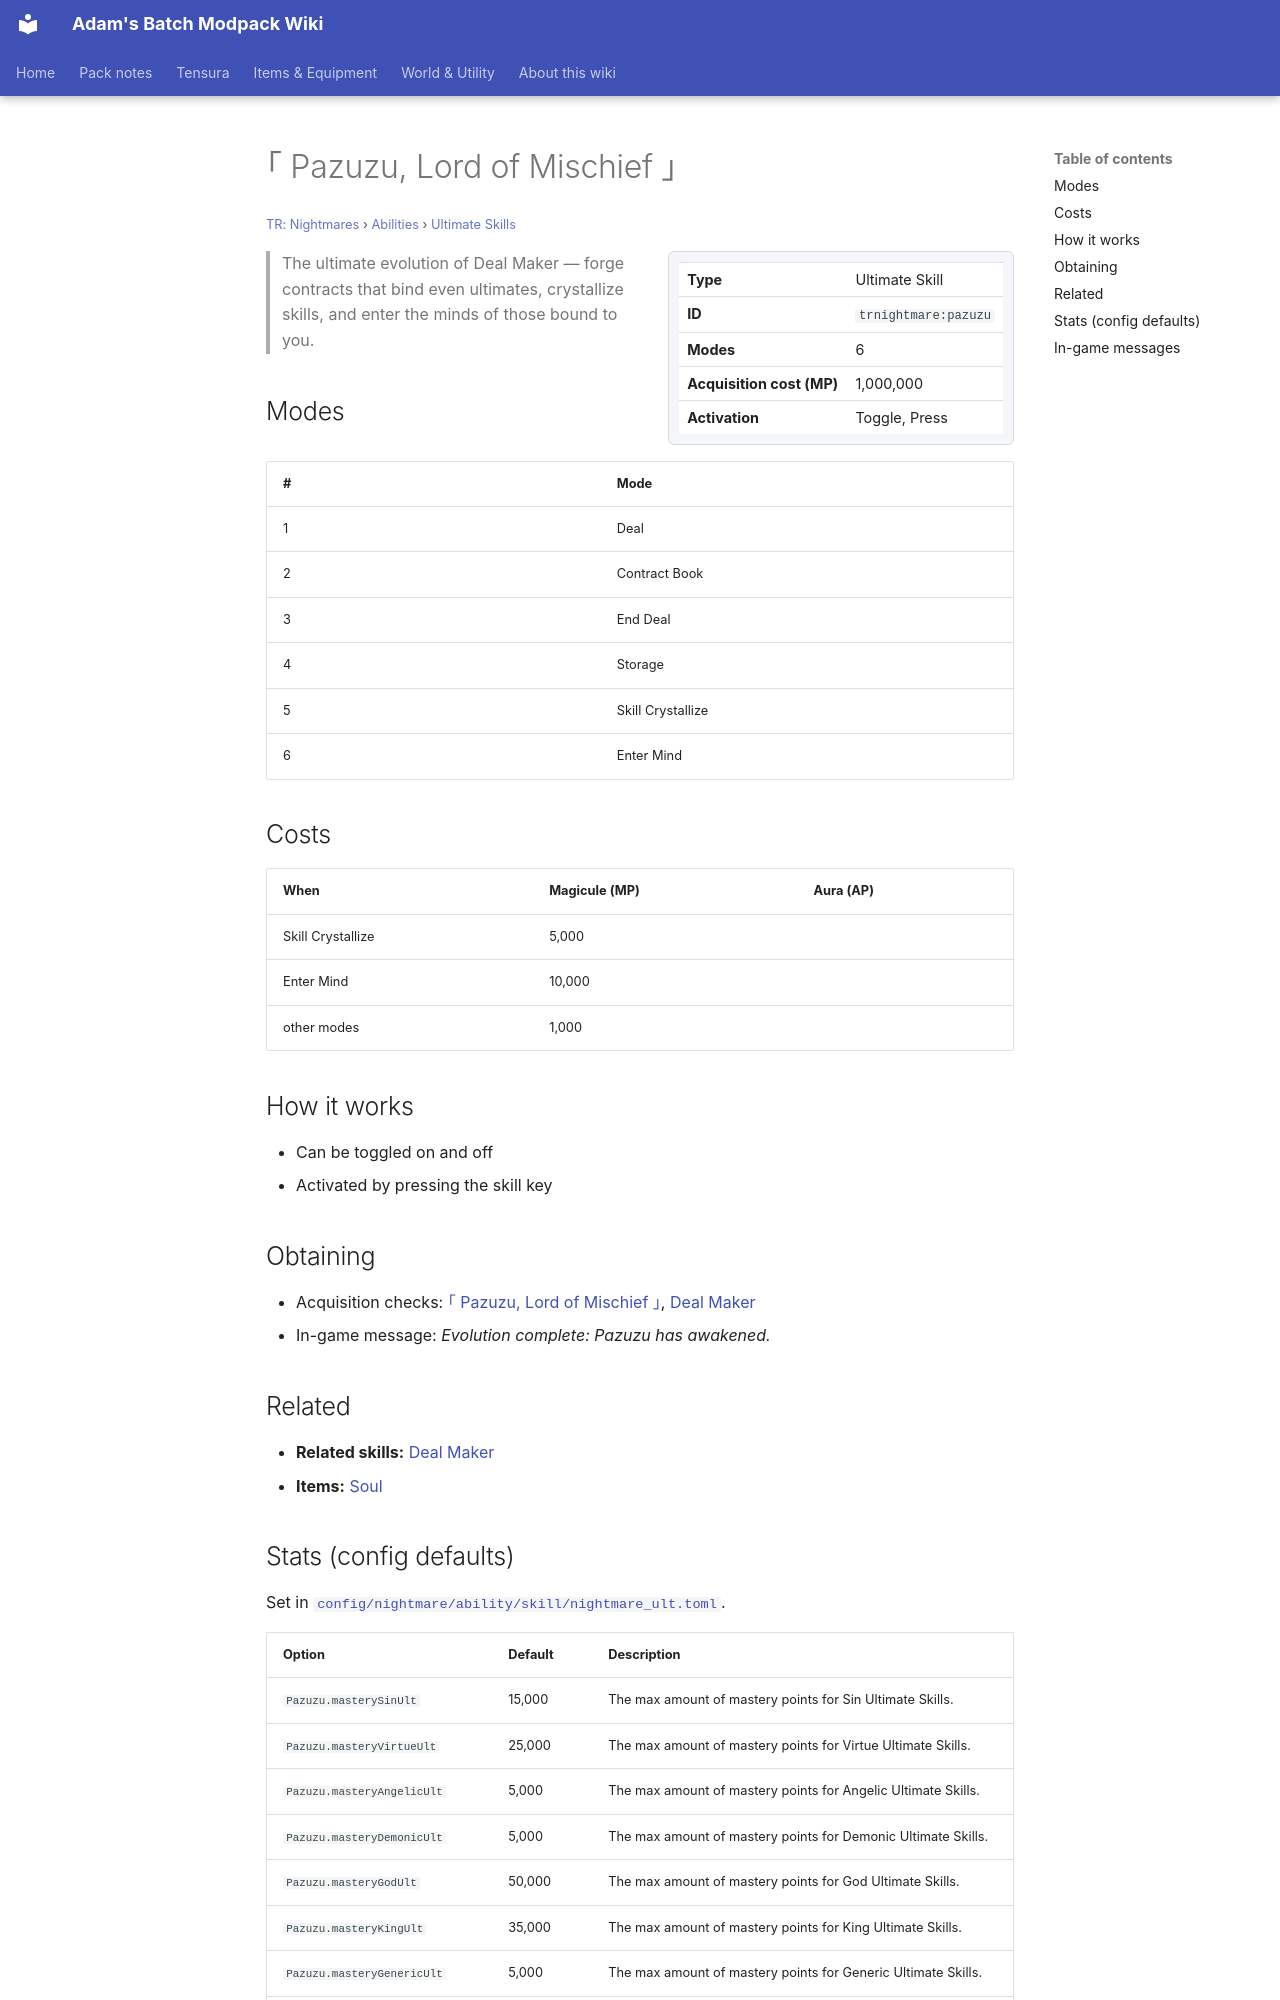

repository: Proteus-Nell/Adams-Batch-MC-Modpack-Wiki · page: tr-nightmares/abilities/ultimate-skills/pazuzu/index.html · generator: mkdocs

# ｢ Pazuzu, Lord of Mischief ｣

<small>[TR: Nightmares](../../index.md) &rsaquo; [Abilities](../index.md) &rsaquo; [Ultimate Skills](index.md)</small>

<div class="infobox" markdown>

| | |
|---|---|
| **Type** | Ultimate Skill |
| **ID** | `trnightmare:pazuzu` |
| **Modes** | 6 |
| **Acquisition cost (MP)** | 1,000,000 |
| **Activation** | Toggle, Press |

</div>

> The ultimate evolution of Deal Maker — forge contracts that bind even ultimates, crystallize skills, and enter the minds of those bound to you.

## Modes

| # | Mode |
|---|---|
| 1 | Deal |
| 2 | Contract Book |
| 3 | End Deal |
| 4 | Storage |
| 5 | Skill Crystallize |
| 6 | Enter Mind |

## Costs

| When | Magicule (MP) | Aura (AP) |
|---|---|---|
| Skill Crystallize | 5,000 |  |
| Enter Mind | 10,000 |  |
| other modes | 1,000 |  |

## How it works

- Can be toggled on and off
- Activated by pressing the skill key

## Obtaining

- Acquisition checks: [｢ Pazuzu, Lord of Mischief ｣](pazuzu.md), [Deal Maker](../unique-skills/deal-maker.md)
- In-game message: *Evolution complete: Pazuzu has awakened.*

## Related

- **Related skills:** [Deal Maker](../unique-skills/deal-maker.md)
- **Items:** [Soul](../../items/miscellaneous/soul.md)
